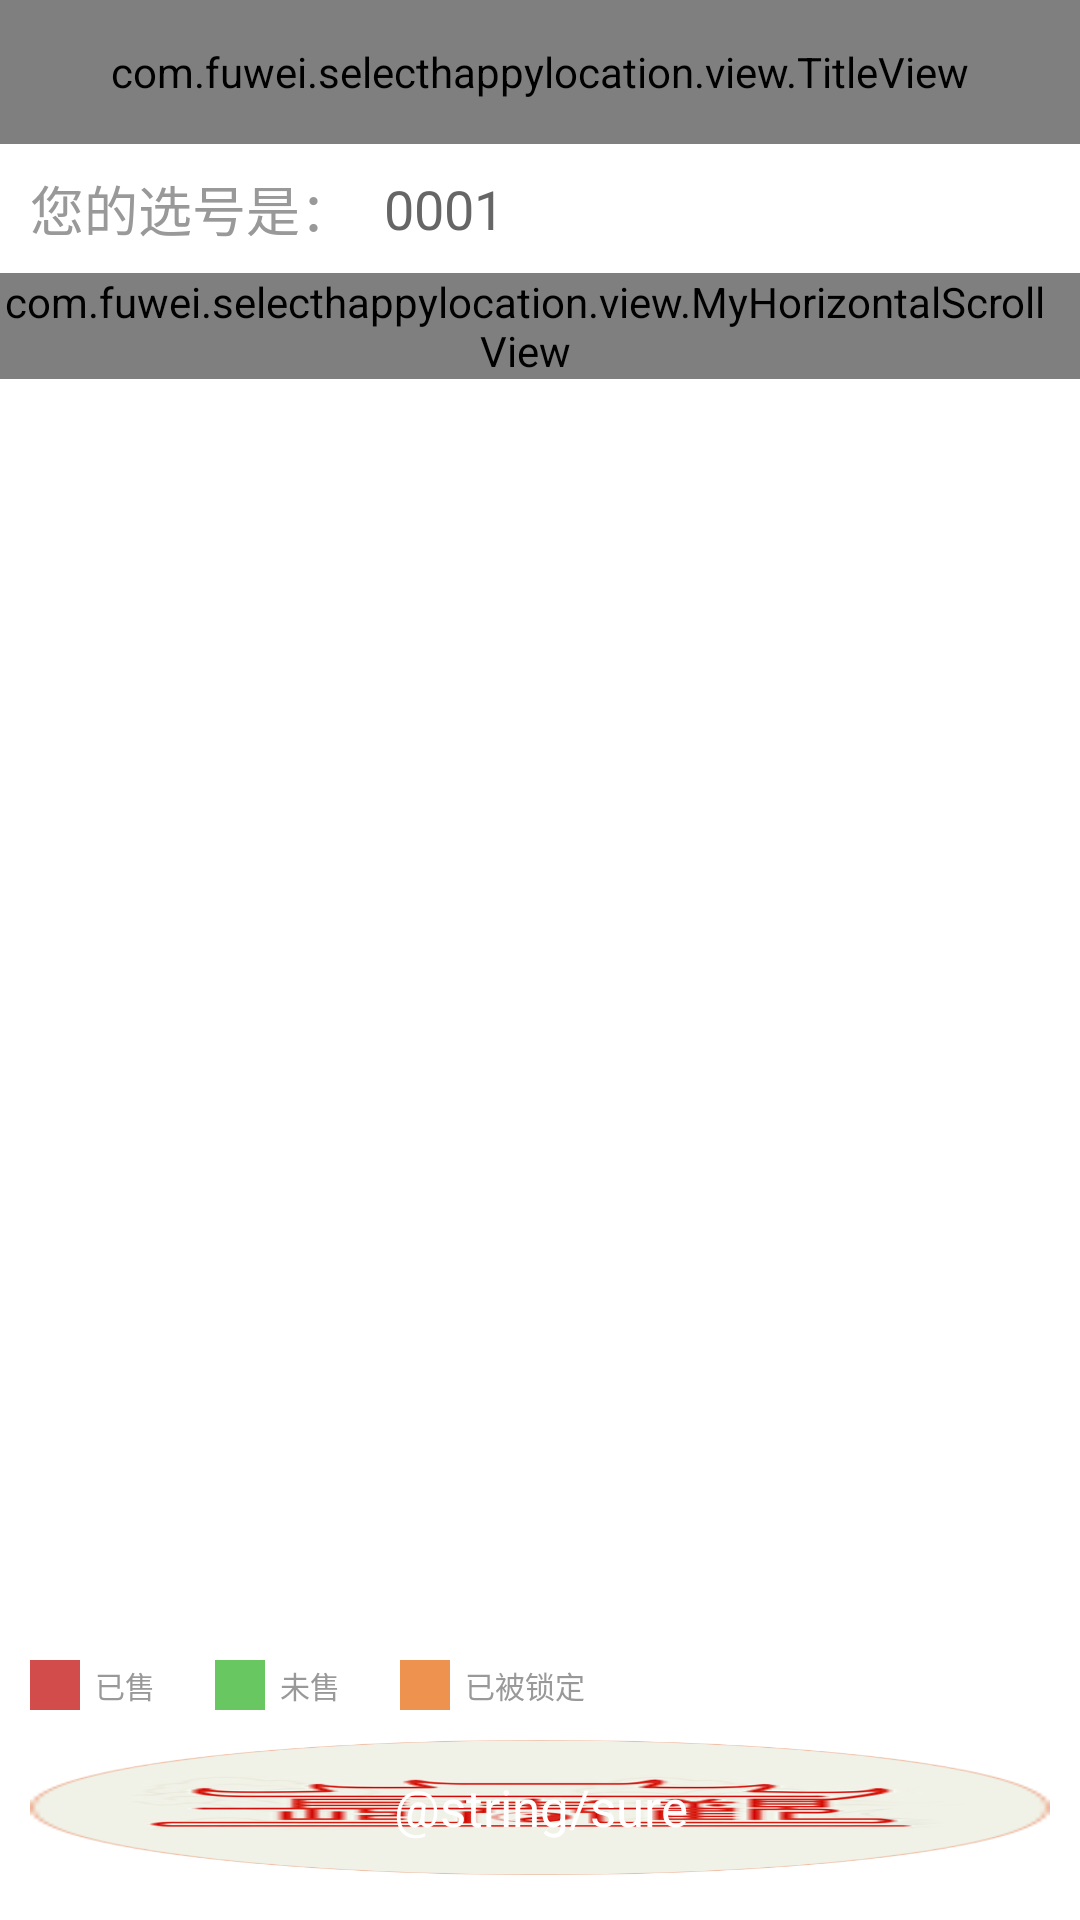

Produce the Android XML layout that renders to this screen, including the resource entries it uses.
<!-- AndroidManifest.xml: application theme android:Theme.Light.NoTitleBar -->
<!-- res/layout/advance_book_view.xml -->
<?xml version="1.0" encoding="utf-8"?>
<LinearLayout xmlns:android="http://schemas.android.com/apk/res/android"
              xmlns:app="http://schemas.android.com/apk/res-auto"
              android:layout_width="match_parent"
              android:layout_height="match_parent"
              android:orientation="vertical">

    <com.fuwei.selecthappylocation.view.TitleView
        android:layout_width="match_parent"
        android:layout_height="48dp"
        app:bar_title="@string/addvance_book"
        app:return_back="true"/>

    <LinearLayout
        android:layout_width="match_parent"
        android:layout_height="43dp"
        android:gravity="center_vertical">

        <TextView
            style="@style/common_text_style"
            android:layout_marginLeft="10dp"
            android:text="您的选号是："
            android:textColor="@color/company_right"
            android:textSize="18sp"/>

        <TextView
            android:id="@+id/selected_number"
            style="@style/common_text_style"
            android:layout_marginLeft="10dp"
            android:text="0001"
            android:textColor="@color/text_color"
            android:textSize="18sp"/>

    </LinearLayout>

    <com.fuwei.selecthappylocation.view.MyHorizontalScrollView
        android:id="@+id/room_scroll_view"
        android:layout_width="match_parent"
        android:layout_height="wrap_content"
        android:paddingRight="10dp"
        android:scrollbars="none">

        <LinearLayout
            android:id="@+id/room_container"
            android:layout_width="match_parent"
            android:layout_height="wrap_content"
            android:orientation="horizontal"/>

    </com.fuwei.selecthappylocation.view.MyHorizontalScrollView>

    <FrameLayout
        android:id="@+id/seat_container"
        android:layout_width="match_parent"
        android:layout_height="wrap_content"
        android:layout_weight="1.0"
        android:layout_marginTop="@dimen/margin_10dp"/>

    <LinearLayout
        android:id="@+id/desc"
        android:layout_width="match_parent"
        android:layout_height="wrap_content"
        android:layout_marginLeft="10dp"
        android:layout_marginTop="10dp"
        android:orientation="horizontal">

        <TextView
            android:layout_width="wrap_content"
            android:layout_height="wrap_content"
            android:drawableLeft="@mipmap/yishoupng"
            android:drawablePadding="5dp"
            android:gravity="center_vertical"
            android:text="已售"
            android:textColor="@color/company_right"
            android:textSize="10sp"/>

        <TextView
            android:layout_width="wrap_content"
            android:layout_height="wrap_content"
            android:layout_marginLeft="20dp"
            android:drawableLeft="@mipmap/weishou"
            android:drawablePadding="5dp"
            android:gravity="center_vertical"
            android:text="未售"
            android:textColor="@color/company_right"
            android:textSize="10sp"/>

        <TextView
            android:layout_width="wrap_content"
            android:layout_height="wrap_content"
            android:layout_marginLeft="20dp"
            android:drawableLeft="@mipmap/suoding"
            android:drawablePadding="5dp"
            android:gravity="center_vertical"
            android:text="已被锁定"
            android:textColor="@color/company_right"
            android:textSize="10sp"/>

    </LinearLayout>


    <Button
        android:id="@+id/begin_selection"
        style="@style/button_style"
        android:layout_marginBottom="15dp"
        android:layout_marginTop="10dp"
        android:background="@drawable/btn_click_selector"
        android:text="@string/sure"/>

</LinearLayout>
<!-- resources referenced by this layout -->
<resources>
  <color name="company_right">#999999</color>
  <color name="text_color">#666666</color>
  <!-- drawable btn_click_selector (drawable) -->
  <?xml version="1.0" encoding="utf-8"?>
  <selector xmlns:android="http://schemas.android.com/apk/res/android">
  
     <item android:drawable="@mipmap/ic_launcher" android:state_focused="true"/>
      <item android:drawable="@mipmap/ic_launcher" android:state_pressed="true"/>
      <item android:drawable="@mipmap/ic_launcher"/>
  
  </selector>
  <!-- mipmap suoding: png bitmap (mipmap-hdpi, 2819 bytes) -->
  <!-- mipmap weishou: png bitmap (mipmap-hdpi, 2819 bytes) -->
  <!-- mipmap yishoupng: png bitmap (mipmap-hdpi, 2819 bytes) -->
  <style name="button_style" parent="android:Widget.Button">
          <item name="android:layout_width">match_parent</item>
          <item name="android:layout_height">45dp</item>
          <item name="android:textSize">17sp</item>
          <item name="android:paddingTop">10dp</item>
          <item name="android:paddingBottom">10dp</item>
          <item name="android:layout_marginLeft">10dp</item>
          <item name="android:layout_marginRight">10dp</item>
          <item name="android:textColor">@color/white</item>
          <item name="android:text">@string/sure</item>
      </style>
  <style name="common_text_style" parent="android:TextAppearance.Widget.TextView">
          <item name="android:layout_width">wrap_content</item>
          <item name="android:layout_height">wrap_content</item>
          <item name="android:textColor">@color/text_color</item>
          <item name="android:textSize">17sp</item>
      </style>
  <color name="white">#ffffff</color>
</resources>
